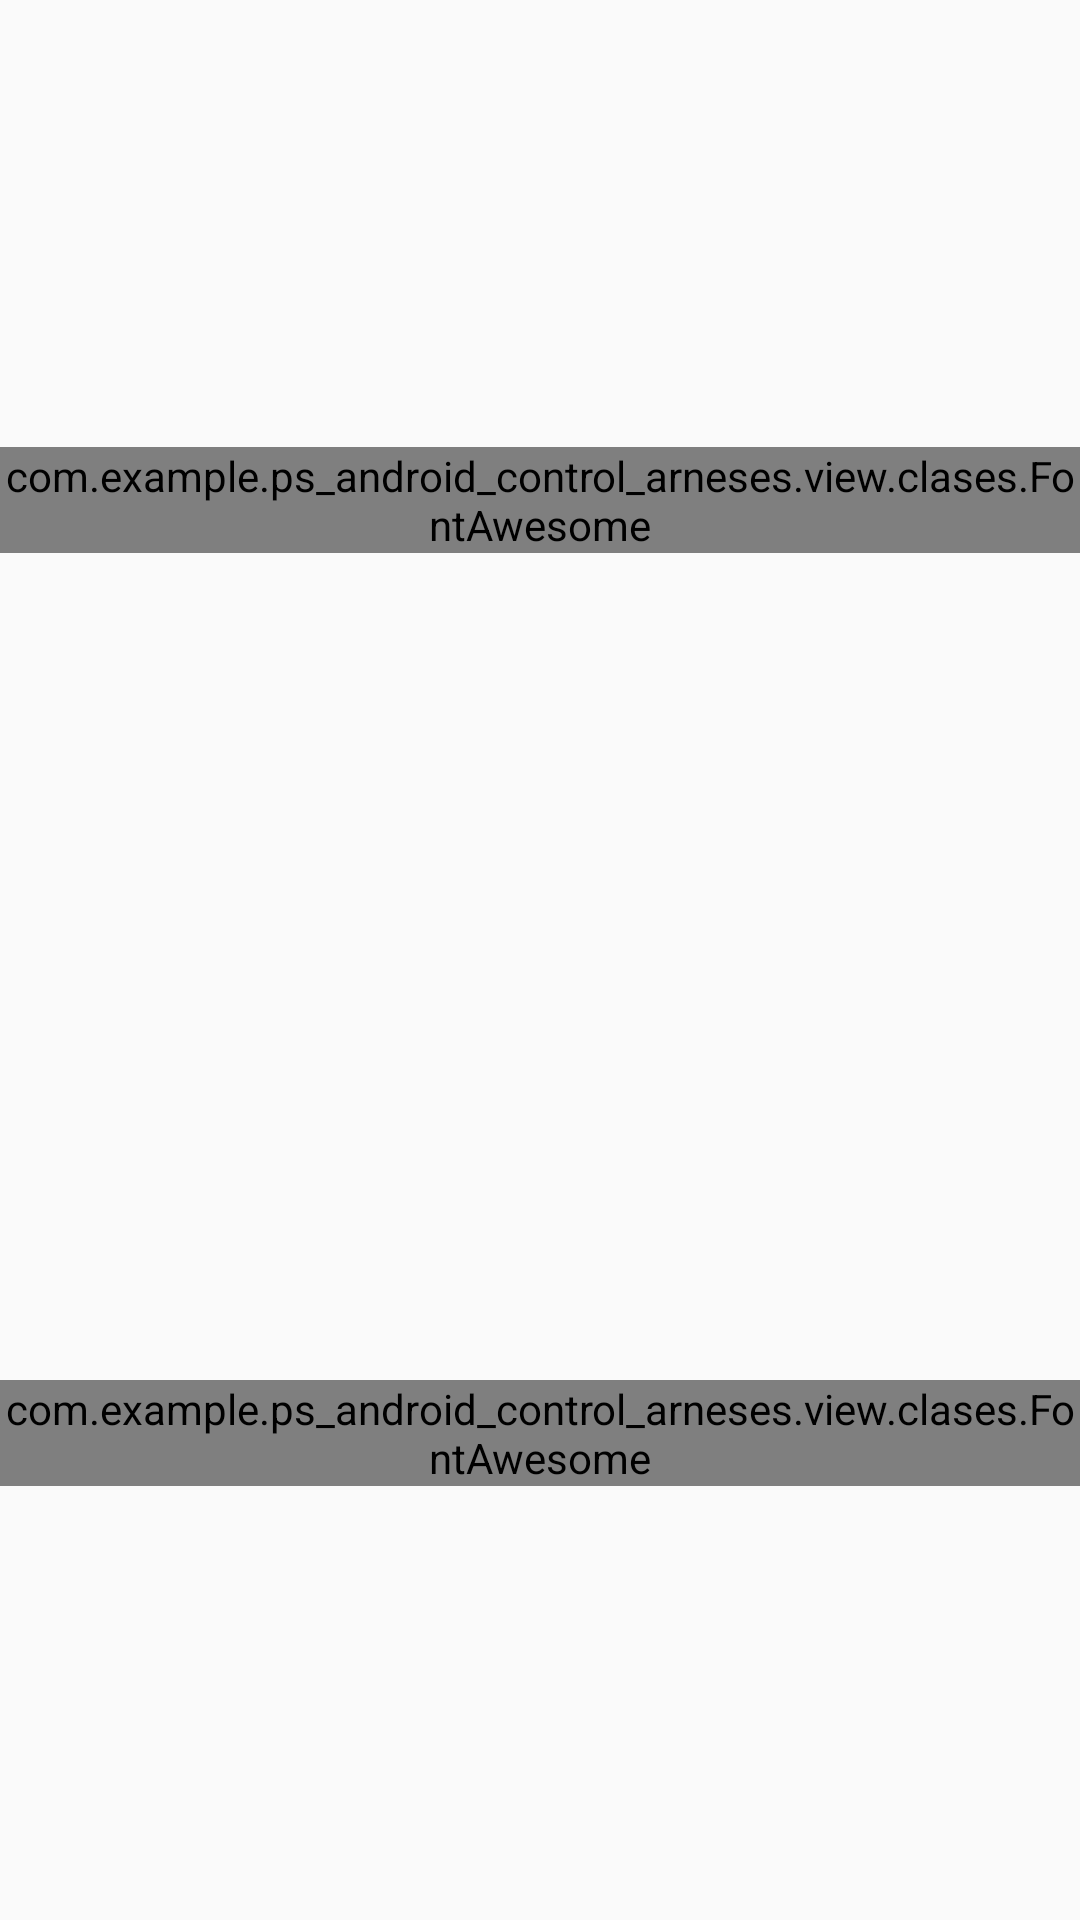

Produce the Android XML layout that renders to this screen, including the resource entries it uses.
<!-- AndroidManifest.xml: application theme AppTheme -->
<!-- res/layout/content_about.xml -->
<?xml version="1.0" encoding="utf-8"?>
<RelativeLayout xmlns:android="http://schemas.android.com/apk/res/android"
    xmlns:tools="http://schemas.android.com/tools"
    android:layout_width="match_parent"
    android:layout_height="match_parent">
    <LinearLayout
        android:layout_width="match_parent"
        android:layout_height="wrap_content"
        android:orientation="vertical"
        android:layout_alignParentStart="true"
        android:layout_alignParentTop="true"
        android:layout_marginTop="20dp"
        tools:ignore="UselessParent">
        <ImageView
            android:layout_width="150dp"
            android:layout_height="109dp"
            android:src="@drawable/logo_astlix"
            android:layout_gravity="center"
            android:contentDescription="@string/imagen_astlix"
            android:layout_marginBottom="20dp"/>
        <LinearLayout
            android:layout_width="wrap_content"
            android:layout_height="wrap_content"
            android:layout_gravity="center"
            android:orientation="horizontal">
            <com.example.ps_android_control_arneses.view.clases.FontAwesome
                android:layout_width="wrap_content"
                android:layout_height="wrap_content"
                android:text="@string/phone"
                android:gravity="end"
                android:textSize="20sp"/>
            <TextView
                android:layout_width="wrap_content"
                android:layout_height="wrap_content"
                android:gravity="start"
                android:textSize="20sp"
                android:text="@string/telefono_astlix"
                android:layout_marginStart="10dp"/>
        </LinearLayout>
        <LinearLayout
            android:layout_width="wrap_content"
            android:layout_height="wrap_content"
            android:layout_gravity="center"
            android:orientation="horizontal">
            <com.example.ps_android_control_arneses.view.clases.FontAwesome
                android:layout_width="wrap_content"
                android:layout_height="wrap_content"
                android:text="@string/envelope"
                android:gravity="end"
                android:textSize="20sp"/>
            <TextView
                android:layout_width="wrap_content"
                android:layout_height="wrap_content"
                android:gravity="start"
                android:textSize="20sp"
                android:text="@string/mail_astlix"
                android:layout_marginStart="10dp"/>
        </LinearLayout>
        <LinearLayout
            android:layout_width="wrap_content"
            android:layout_height="wrap_content"
            android:layout_gravity="center"
            android:orientation="horizontal">
            <com.example.ps_android_control_arneses.view.clases.FontAwesome
                android:layout_width="wrap_content"
                android:layout_height="wrap_content"
                android:text="@string/globe"
                android:gravity="end"
                android:textSize="20sp"/>
            <TextView
                android:layout_width="wrap_content"
                android:layout_height="wrap_content"
                android:gravity="start"
                android:textSize="20sp"
                android:text="@string/paginaweb"
                android:layout_marginStart="10dp"/>
        </LinearLayout>
        <LinearLayout
            android:layout_width="wrap_content"
            android:layout_height="wrap_content"
            android:layout_gravity="center"
            android:orientation="horizontal">
            <com.example.ps_android_control_arneses.view.clases.FontAwesome
                android:layout_width="wrap_content"
                android:layout_height="wrap_content"
                android:text="@string/code"
                android:gravity="end"
                android:textSize="20sp"/>
            <TextView
                android:id="@+id/versionName"
                android:layout_width="wrap_content"
                android:layout_height="wrap_content"
                android:gravity="start"
                android:textSize="20sp"
                android:layout_marginStart="10dp"/>
        </LinearLayout>
    </LinearLayout>
</RelativeLayout>
<!-- resources referenced by this layout -->
<resources>
  <string name="code"></string>
  <string name="envelope"></string>
  <string name="globe"></string>
  <string name="imagen_astlix">Imagen Astlix</string>
  <string name="mail_astlix">soporte@astlix.com</string>
  <string name="paginaweb">https://www.astlix.com</string>
  <string name="phone"></string>
  <string name="telefono_astlix">(55)1107 6245</string>
  <style name="AppTheme" parent="Theme.AppCompat.Light.NoActionBar">
          
          <item name="windowActionBar">false</item>
          <item name="windowNoTitle">true</item>
          <item name="colorPrimary">@color/verdeAstlix2</item>
          <item name="colorPrimaryDark">@color/azul_synlab2</item>
          <item name="colorAccent">@color/colorAccent</item>
      </style>
  <color name="verdeAstlix2">#CFDA6F</color>
  <color name="azul_synlab2">#3F51B5</color>
  <color name="colorAccent">#FF4081</color>
</resources>
